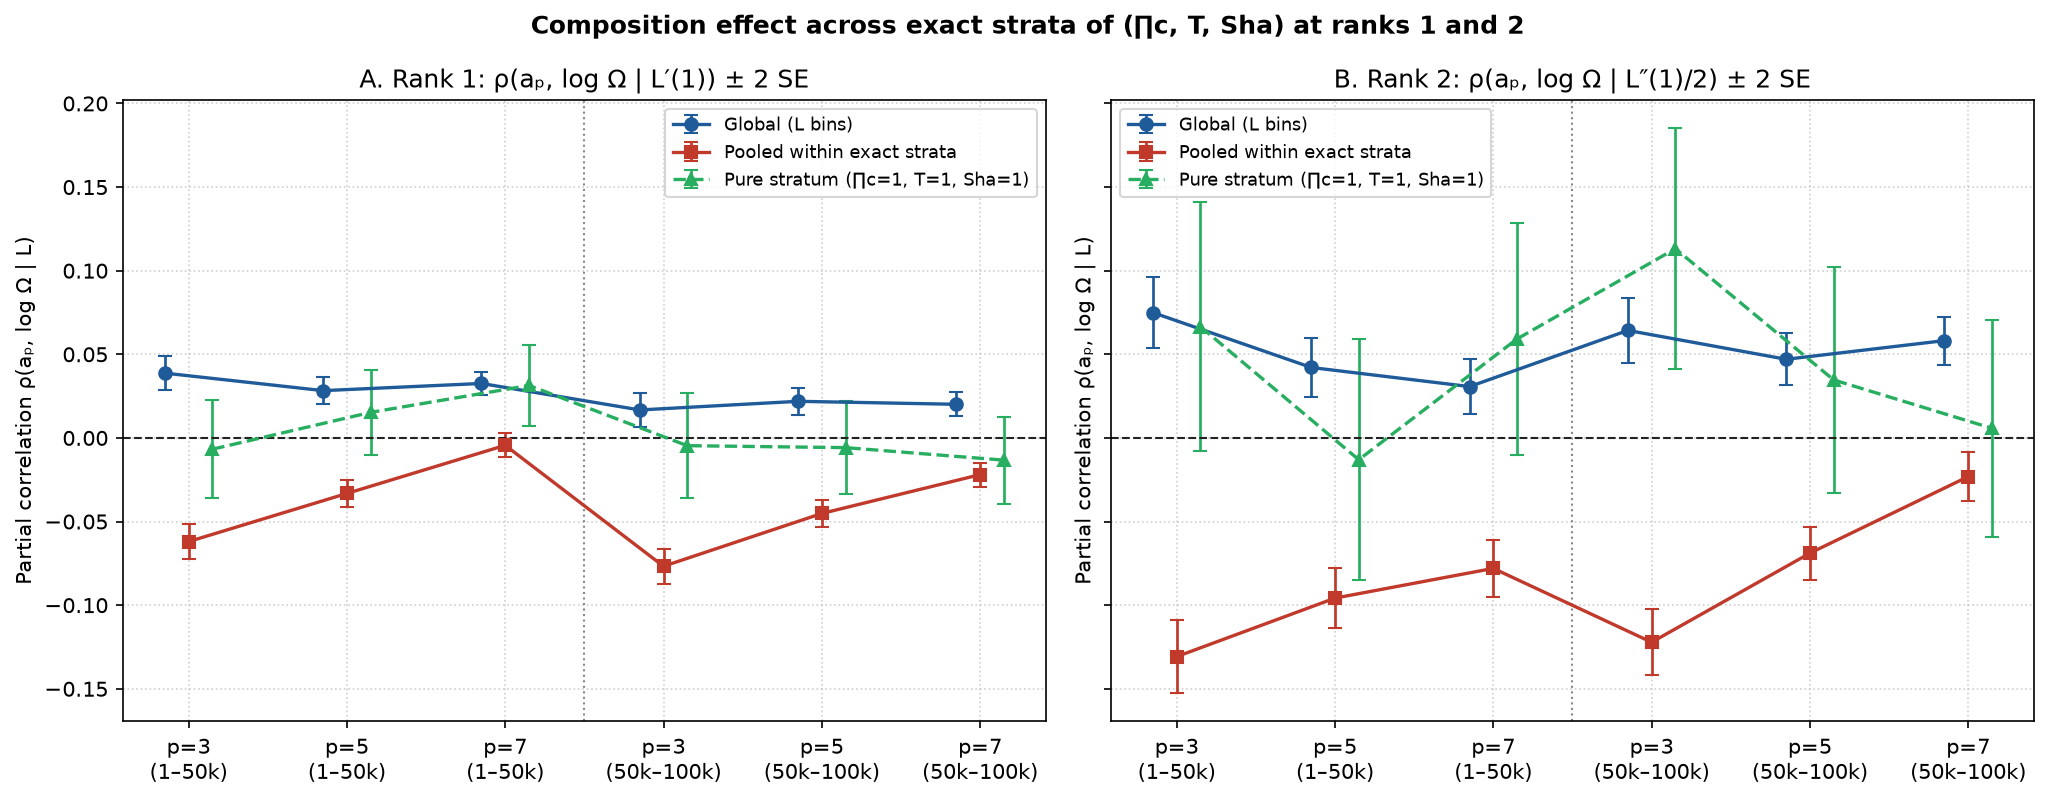

Values plotted in this chart, from the file beside it:
rank, window, p, kind, n, rho, se
1, 1-49999, 3, global, 39386, 0.03874, 0.005045
1, 1-49999, 3, pooled, 38771, -0.06199, 0.005124
1, 1-49999, 3, pure, 4810, -0.006747, 0.01457
1, 1-49999, 3, stratum:c=1|T=1|Sha=1, 4810, -0.006747, 0.01457
1, 1-49999, 3, stratum:c=2|T=1|Sha=1, 7441, -0.01827, 0.01167
1, 1-49999, 3, stratum:c=2|T=2|Sha=1, 1083, 0.05725, 0.0307
1, 1-49999, 3, stratum:c=3|T=1|Sha=1, 1467, -0.03456, 0.02638
1, 1-49999, 3, stratum:c=4|T=1|Sha=1, 4254, -0.08551, 0.01549
1, 1-49999, 3, stratum:c=4|T=2|Sha=1, 2232, -0.02694, 0.02138
1, 1-49999, 3, stratum:c=5-8|T=1|Sha=1, 4150, -0.1111, 0.01568
1, 1-49999, 3, stratum:c=5-8|T=2|Sha=1, 2039, -0.08709, 0.02237
1, 1-49999, 3, stratum:c=>=9|T=1|Sha=1, 7211, -0.1132, 0.01186
1, 1-49999, 3, stratum:c=>=9|T=2|Sha=1, 2818, -0.1002, 0.01903
1, 1-49999, 3, stratum:c=>=9|T=3|Sha=1, 882, -0.002459, 0.03402
1, 1-49999, 3, stratum:c=>=9|T=>=4|Sha=1, 384, 0.1113, 0.05157
1, 1-49999, 5, global, 64839, 0.02828, 0.00393
1, 1-49999, 5, pooled, 64172, -0.0332, 0.003974
1, 1-49999, 5, pure, 6204, 0.01529, 0.0128
1, 1-49999, 5, stratum:c=1|T=1|Sha=1, 6204, 0.01529, 0.0128
1, 1-49999, 5, stratum:c=2|T=1|Sha=1, 10982, 0.009334, 0.009587
1, 1-49999, 5, stratum:c=2|T=2|Sha=1, 1323, -0.04588, 0.02778
1, 1-49999, 5, stratum:c=3|T=1|Sha=1, 2119, -0.03347, 0.02195
1, 1-49999, 5, stratum:c=4|T=1|Sha=1, 7120, -0.004497, 0.01194
1, 1-49999, 5, stratum:c=4|T=2|Sha=1, 3389, -0.05445, 0.01735
1, 1-49999, 5, stratum:c=5-8|T=1|Sha=1, 6985, -0.06086, 0.01205
1, 1-49999, 5, stratum:c=5-8|T=2|Sha=1, 3836, -0.1086, 0.01631
1, 1-49999, 5, stratum:c=>=9|T=1|Sha=1, 13626, -0.05372, 0.008599
1, 1-49999, 5, stratum:c=>=9|T=2|Sha=1, 6493, -0.06698, 0.01251
1, 1-49999, 5, stratum:c=>=9|T=3|Sha=1, 1299, -0.03474, 0.02803
1, 1-49999, 5, stratum:c=>=9|T=>=4|Sha=1, 796, 0.01256, 0.03581
1, 1-49999, 7, global, 78908, 0.03257, 0.003562
1, 1-49999, 7, pooled, 78145, -0.00442, 0.003598
1, 1-49999, 7, pure, 6997, 0.03137, 0.01204
1, 1-49999, 7, stratum:c=1|T=1|Sha=1, 6997, 0.03137, 0.01204
1, 1-49999, 7, stratum:c=2|T=1|Sha=1, 12750, 0.009853, 0.008891
1, 1-49999, 7, stratum:c=2|T=2|Sha=1, 1580, 0.009342, 0.02542
1, 1-49999, 7, stratum:c=3|T=1|Sha=1, 2364, -0.02599, 0.02078
1, 1-49999, 7, stratum:c=4|T=1|Sha=1, 8535, 0.04715, 0.01089
1, 1-49999, 7, stratum:c=4|T=2|Sha=1, 4027, -0.02417, 0.01592
1, 1-49999, 7, stratum:c=5-8|T=1|Sha=1, 8197, -0.01111, 0.01111
1, 1-49999, 7, stratum:c=5-8|T=2|Sha=1, 4798, -0.05947, 0.01458
1, 1-49999, 7, stratum:c=>=9|T=1|Sha=1, 17039, -0.0131, 0.007684
1, 1-49999, 7, stratum:c=>=9|T=2|Sha=1, 8969, -0.04057, 0.01062
1, 1-49999, 7, stratum:c=>=9|T=3|Sha=1, 1767, -0.0176, 0.02404
1, 1-49999, 7, stratum:c=>=9|T=>=4|Sha=1, 1122, -0.01412, 0.03016
1, 50000-99999, 3, global, 37734, 0.01672, 0.005155
1, 50000-99999, 3, pooled, 37362, -0.07673, 0.005219
1, 50000-99999, 3, pure, 4137, -0.004629, 0.01571
1, 50000-99999, 3, stratum:c=1|T=1|Sha=1, 4137, -0.004629, 0.01571
1, 50000-99999, 3, stratum:c=2|T=1|Sha=1, 6910, -0.02224, 0.01212
1, 50000-99999, 3, stratum:c=2|T=2|Sha=1, 633, -0.0588, 0.04016
1, 50000-99999, 3, stratum:c=3|T=1|Sha=1, 1248, -0.08501, 0.02859
1, 50000-99999, 3, stratum:c=4|T=1|Sha=1, 4689, -0.07253, 0.01475
1, 50000-99999, 3, stratum:c=4|T=2|Sha=1, 1608, -0.1142, 0.0252
1, 50000-99999, 3, stratum:c=5-8|T=1|Sha=1, 4477, -0.146, 0.0151
1, 50000-99999, 3, stratum:c=5-8|T=2|Sha=1, 1842, -0.08769, 0.02354
1, 50000-99999, 3, stratum:c=>=9|T=1|Sha=1, 7653, -0.1118, 0.01151
1, 50000-99999, 3, stratum:c=>=9|T=2|Sha=1, 3222, -0.09588, 0.0178
1, 50000-99999, 3, stratum:c=>=9|T=3|Sha=1, 696, -0.07575, 0.03829
1, 50000-99999, 3, stratum:c=>=9|T=>=4|Sha=1, 247, 0.26, 0.06428
... 101 more rows
